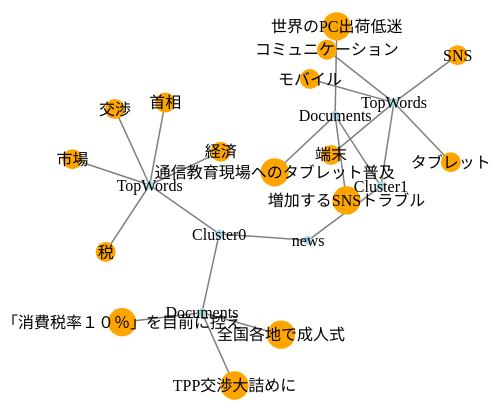
D3 v3 page, settled after 480 driven frames (8 s of simulated time); the page loaded 1 data file(s).


    var width = 1024;
    var height = 768;

    var force = d3.layout.force()
      .charge(-120)
      .gravity(.05)
      .size([width, height])
      .linkDistance(80)
      .on("tick", tick);

    var svg = d3.select("body").append("svg")
      .attr({
        width: width,
        height: height
      });


    var link = svg.selectAll(".link"),
        node = svg.selectAll(".node");

    var news = [];
    d3.json('news.json', function(error, newsJson){
      news = newsJson;
      update();
    });



    // Most of this function was taken from http://bl.ocks.org/mbostock/1093130
    function update() {
          var nodes = initNodes(news);
          var links = d3.layout.tree().links(nodes);
      force
          .nodes(nodes)
          .links(links)
          .start();
      
      // Update links.
      link = link.data(links, function(d) { return d.target.id; });
      
      link.exit().remove();
      
      link.enter().insert("line", ".node")
          .attr("class", "link")
          .attr("linkDistance", distance);
      
      // Update nodes.
      node = node.data(nodes, function(d) { return d.id; });
      
      node.exit().remove();
      
      var nodeEnter = node.enter().append("g")
          .attr("class", "node")
          .call(force.drag);
      
      nodeEnter.append("circle")
          .attr("r", function(d) { return Math.sqrt(d.size) / 10 || 4.5; });
      
      nodeEnter.append("text")
          .attr("dy", ".35em")
          .text(function(d) { return d.name; });
      
      node.select("circle")
          .style("fill", color);      
    }

    function tick() {
      link.attr("x1", function(d) { return d.source.x; })
          .attr("y1", function(d) { return d.source.y; })
          .attr("x2", function(d) { return d.target.x; })
          .attr("y2", function(d) { return d.target.y; });
    
      node.attr("transform", function(d) { return "translate(" + d.x + "," + d.y + ")"; });
    }

    
    function color(d) {
      return d.children ? "lightblue" 
          : "orange";
    }

    function distance(d) {
      return (d.target.children && d.source.children) ? 240
        : 80;
    }
    
    function initNodes(news){
      var nodes = [];
      var i = 0 ;

      var clusters = [];
      news.forEach(function (cluster){
        var words = [];
        cluster.topwords.forEach(function (word){
          var node = { 'id': ++i,
            'name' : word,
            'size' : 10000}
          nodes.push(node);
          words.push(node);
        });
        var nodeWords = {'id': ++i,
          'name': 'TopWords',
           'children': words };
        nodes.push(nodeWords);

        var documents = []
        cluster.documents.forEach(function (document){
          var node = {'id': ++i,
            'name' : document,
            'size' : 20000}
          nodes.push(node);
          documents.push(node);
        });
        var nodeDocuments = {'id': ++i,
          'name': 'Documents',
          'children': documents };
        nodes.push(nodeDocuments);

        var node = {'id': ++i,
          'name': 'Cluster' + cluster.cluster,
          'children': [nodeWords, nodeDocuments]};
        nodes.push(node);
        clusters.push(node)

      });
      nodes.push({
        'id': ++i,
        'name': 'news',
        'children': clusters
      });
      console.log(nodes);
      return nodes;
    }
  

### data: news.json
[
 {
  "cluster": 0,
  "topwords": [
   "税",
   "首相",
   "交渉",
   "市場",
   "経済"
  ],
  "documents": [
   "TPP交渉大詰めに",
   "「消費税率１０％」を目前に控え",
   "全国各地で成人式"
  ]
 },
 {
  "cluster": 1,
  "topwords": [
   "タブレット",
   "モバイル",
   "端末",
   "コミュニケーション",
   "SNS"
  ],
  "documents": [
   "通信教育現場へのタブレット普及",
   "世界のPC出荷低迷",
   "増加するSNSトラブル"
  ]
 }
]